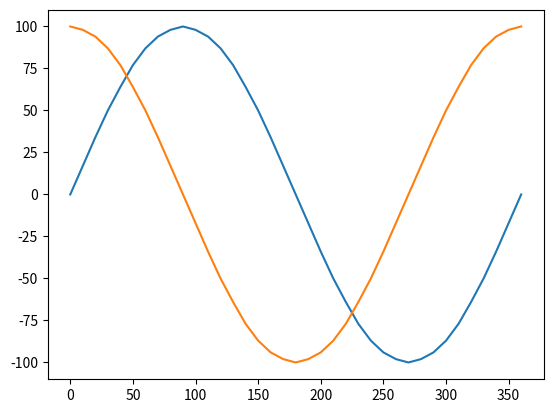

The matplotlib source for this figure:
import math
import matplotlib.pyplot as plt

angles=[]
sinevals=[]
cosvals=[]
#print(a,round(math.sin(math.radians(a)),2)*100)
for a in range(0,361,10):
    angles.append(a)
    sinevals.append(round(math.sin(math.radians(a)),2)*100)
    cosvals.append(round(math.cos(math.radians(a)),2)*100)

print(angles)
print(sinevals)

plt.plot(angles,sinevals)
plt.plot(angles,cosvals)
plt.show()